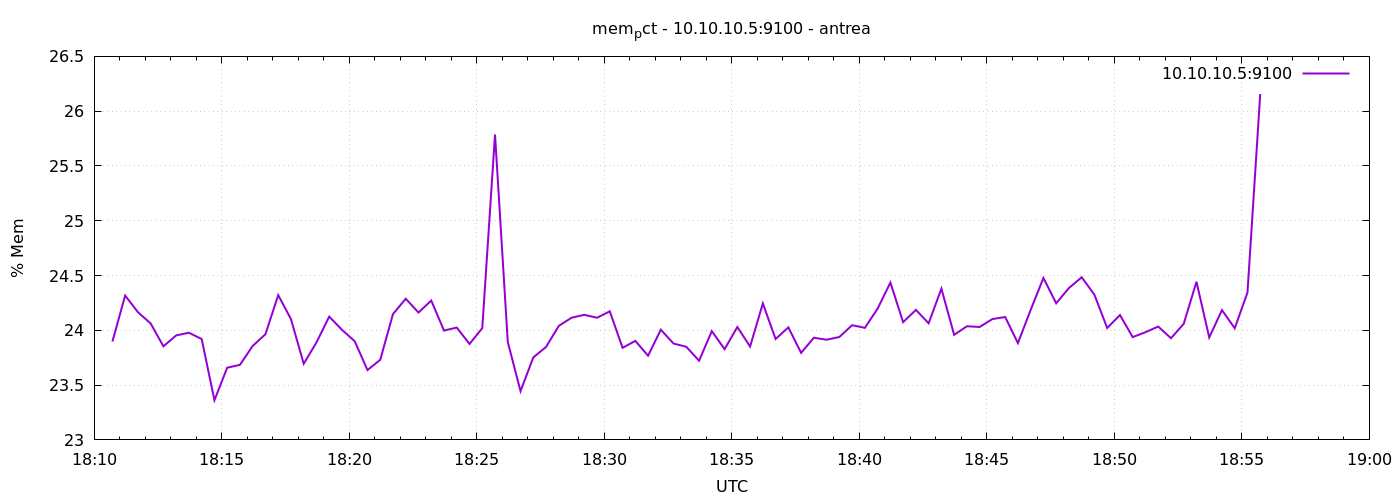

Data behind this chart, as committed beside it:
1777140643	23.89787480236809
1777140673	24.32
1777140703	24.17
1777140733	24.06
1777140763	23.85
1777140793	23.95
1777140823	23.98
1777140853	23.92
1777140883	23.36
1777140913	23.66
1777140943	23.69
1777140973	23.86
1777141003	23.96
1777141033	24.32
1777141063	24.1
1777141093	23.69
1777141123	23.89
1777141153	24.13
1777141183	24
1777141213	23.9
1777141243	23.64
1777141273	23.73
1777141303	24.15
1777141333	24.29
1777141363	24.16
1777141393	24.27
1777141423	24
1777141453	24.03
1777141483	23.88
1777141513	24.02
1777141543	25.79
1777141573	23.89
1777141603	23.44
1777141633	23.75
1777141663	23.85
1777141693	24.04
1777141723	24.11
1777141753	24.14
1777141783	24.11
1777141813	24.17
1777141843	23.84
1777141873	23.9
1777141903	23.77
1777141933	24.01
1777141963	23.88
1777141993	23.85
1777142023	23.72
1777142053	23.99
1777142083	23.83
1777142113	24.03
1777142143	23.85
1777142173	24.25
1777142203	23.92
1777142233	24.03
1777142263	23.79
1777142293	23.93
1777142323	23.91
1777142353	23.94
1777142383	24.05
1777142413	24.02
1777142443	24.2
... 30 more rows
